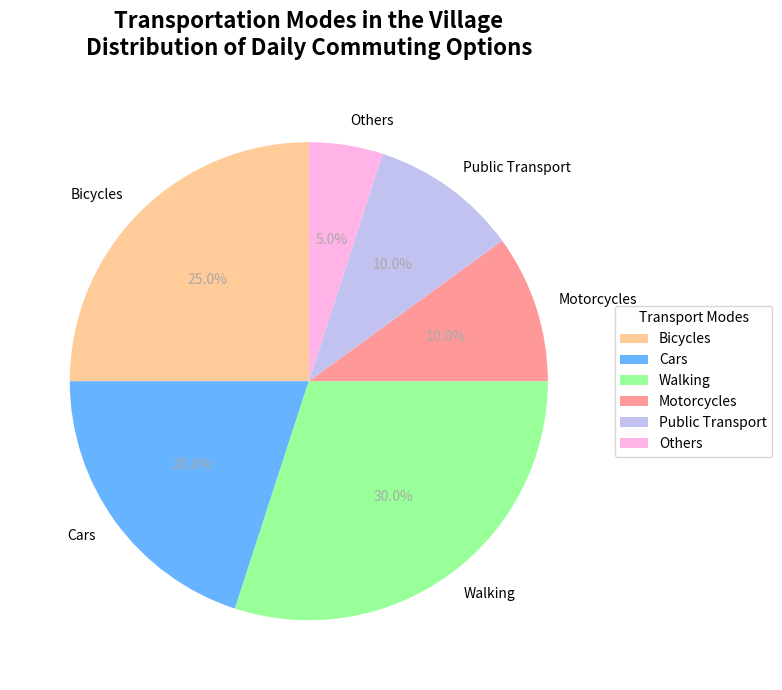

Reproduce this figure in Python.
import matplotlib.pyplot as plt

# Define the data
transport_modes = ["Bicycles", "Cars", "Walking", "Motorcycles", "Public Transport", "Others"]
percentages = [25, 20, 30, 10, 10, 5]

# Colors for the transport modes
colors = ['#ffcc99', '#66b3ff', '#99ff99', '#ff9999', '#c2c2f0', '#ffb3e6']

# Create pie chart
fig, ax = plt.subplots(figsize=(10, 7))

# Creating the pie chart
wedges, texts, autotexts = ax.pie(
    percentages,
    labels=transport_modes,
    autopct='%1.1f%%',
    startangle=90,
    colors=colors
)

# Ensure each label and percentage is properly displayed
for text in texts:
    text.set_size(10)

for autotext in autotexts:
    autotext.set_size(10)
    autotext.set_color('darkgrey')

# Add title
plt.title("Transportation Modes in the Village\nDistribution of Daily Commuting Options", fontsize=16, weight='bold', pad=20)

# Adding the legend with a title
ax.legend(wedges, transport_modes, title="Transport Modes", loc="center left", bbox_to_anchor=(1, 0, 0.5, 1))

# Adjust layout to prevent overlap
plt.tight_layout()

# Display the pie chart
plt.show()
